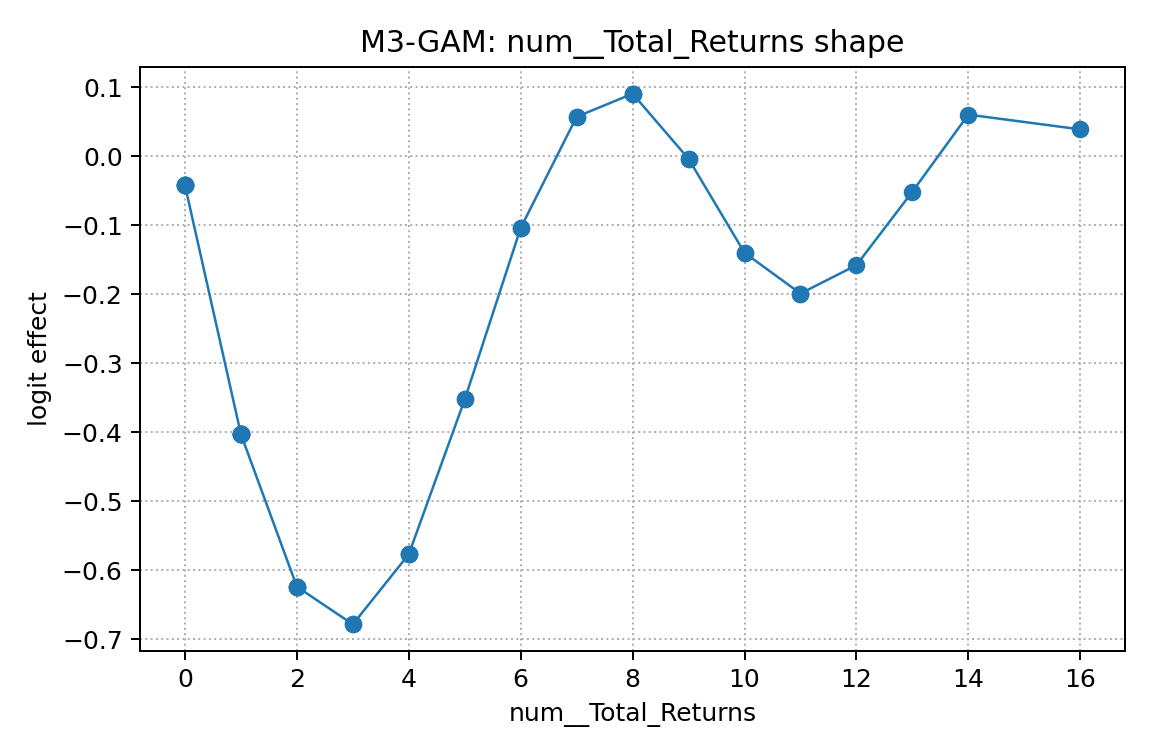

The data file committed next to this chart (first rows):
x, effect
0.0, -0.04196
0.0, -0.04196
0.0, -0.04196
0.0, -0.04196
0.0, -0.04196
0.0, -0.04196
1.0, -0.4027
1.0, -0.4027
1.0, -0.4027
1.0, -0.4027
1.0, -0.4027
1.0, -0.4027
1.0, -0.4027
2.0, -0.6237
2.0, -0.6237
2.0, -0.6237
2.0, -0.6237
3.0, -0.6782
3.0, -0.6782
4.0, -0.5766
4.0, -0.5766
4.0, -0.5766
5.0, -0.3522
5.0, -0.3522
6.0, -0.1037
6.0, -0.1037
7.0, 0.0574
7.0, 0.0574
8.0, 0.09078
8.0, 0.09078
8.0, 0.09078
9.0, -0.003572
9.0, -0.003572
10.0, -0.1397
10.0, -0.1397
11.0, -0.1988
11.0, -0.1988
12.0, -0.1577
13.0, -0.05116
14.0, 0.06051
16.0, 0.03914
